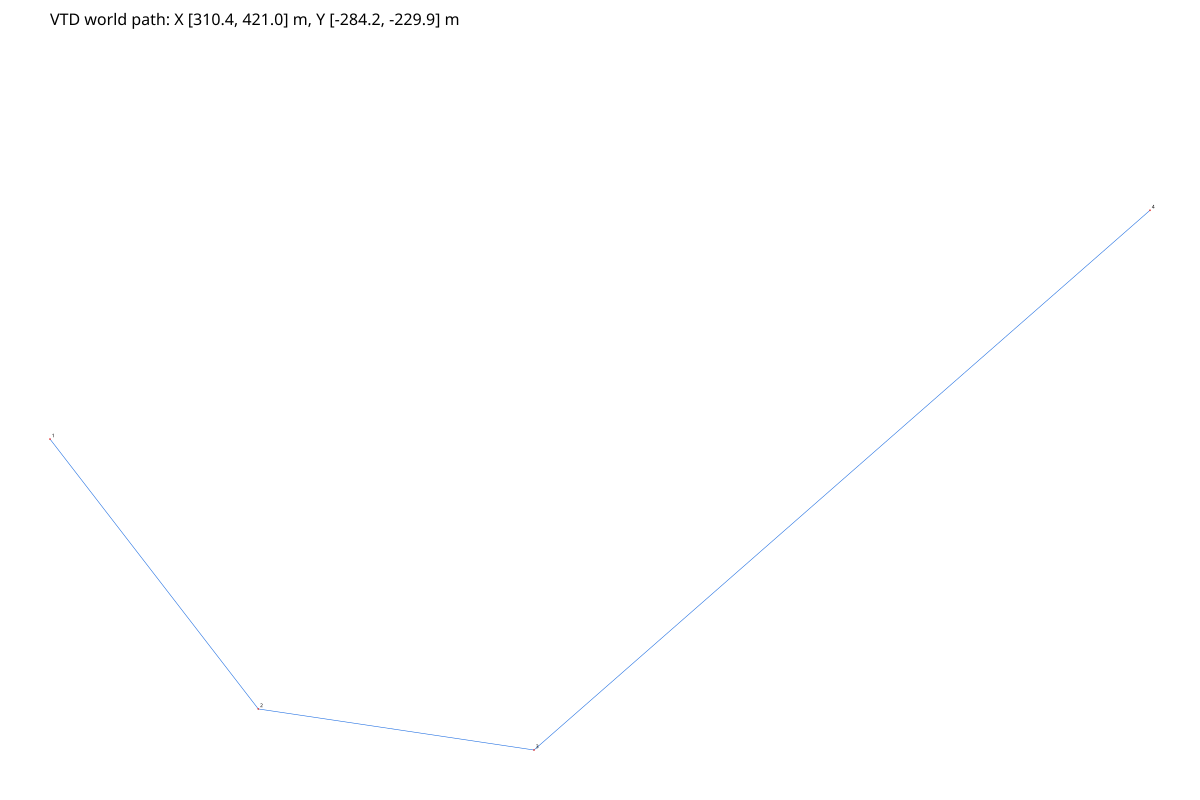

The table this chart was drawn from, first rows:
x, y, yaw, s, road_id, lane_id, road_s
310.4, -252.9, -0.9135, 0.00000000, 310, 1, 25.92
310.7, -253.3, -0.9135, 0.497, 310, 1, 25.42
311, -253.7, -0.9135, 0.994, 310, 1, 24.92
311.3, -254.1, -0.9135, 1.491, 310, 1, 24.42
311.6, -254.5, -0.9135, 1.988, 310, 1, 23.93
311.9, -254.9, -0.9135, 2.485, 310, 1, 23.43
312.2, -255.3, -0.9135, 2.982, 310, 1, 22.93
312.5, -255.6, -0.9135, 3.479, 310, 1, 22.43
312.8, -256, -0.9135, 3.976, 310, 1, 21.93
313.1, -256.4, -0.9135, 4.473, 310, 1, 21.43
313.4, -256.8, -0.9135, 4.97, 310, 1, 20.93
313.7, -257.2, -0.9135, 5.467, 310, 1, 20.44
314, -257.6, -0.9135, 5.964, 310, 1, 19.94
314.3, -258, -0.9135, 6.461, 310, 1, 19.44
314.6, -258.4, -0.9135, 6.958, 310, 1, 18.94
314.9, -258.8, -0.9135, 7.455, 310, 1, 18.44
315.2, -259.2, -0.9135, 7.952, 310, 1, 17.94
315.5, -259.6, -0.9135, 8.449, 310, 1, 17.45
315.8, -260, -0.9135, 8.946, 310, 1, 16.95
316.1, -260.4, -0.9135, 9.443, 310, 1, 16.45
316.5, -260.8, -0.9135, 9.94, 310, 1, 15.95
316.8, -261.2, -0.9135, 10.44, 310, 1, 15.45
317.1, -261.5, -0.9135, 10.93, 310, 1, 14.95
317.4, -261.9, -0.9135, 11.43, 310, 1, 14.45
317.7, -262.3, -0.9135, 11.93, 310, 1, 13.96
318, -262.7, -0.9135, 12.42, 310, 1, 13.46
318.3, -263.1, -0.9135, 12.92, 310, 1, 12.96
318.6, -263.5, -0.9135, 13.42, 310, 1, 12.46
318.9, -263.9, -0.9135, 13.92, 310, 1, 11.96
319.2, -264.3, -0.9135, 14.41, 310, 1, 11.46
319.5, -264.7, -0.9135, 14.91, 310, 1, 10.97
319.8, -265.1, -0.9135, 15.41, 310, 1, 10.47
320.1, -265.5, -0.9135, 15.9, 310, 1, 9.969
320.4, -265.9, -0.9135, 16.4, 310, 1, 9.47
320.7, -266.3, -0.9135, 16.9, 310, 1, 8.972
321, -266.7, -0.9135, 17.39, 310, 1, 8.474
321.3, -267.1, -0.9135, 17.89, 310, 1, 7.975
321.6, -267.4, -0.9135, 18.39, 310, 1, 7.477
321.9, -267.8, -0.9135, 18.89, 310, 1, 6.978
322.2, -268.2, -0.9135, 19.38, 310, 1, 6.48
322.5, -268.6, -0.9135, 19.88, 310, 1, 5.981
322.8, -269, -0.9135, 20.38, 310, 1, 5.483
323.1, -269.4, -0.9135, 20.87, 310, 1, 4.984
323.4, -269.8, -0.9135, 21.37, 310, 1, 4.486
323.7, -270.2, -0.9135, 21.87, 310, 1, 3.988
324, -270.6, -0.9135, 22.36, 310, 1, 3.489
324.3, -271, -0.9135, 22.86, 310, 1, 2.991
324.7, -271.4, -0.9135, 23.36, 310, 1, 2.492
325, -271.8, -0.9135, 23.86, 310, 1, 1.994
325.3, -272.2, -0.9135, 24.35, 310, 1, 1.495
325.6, -272.6, -0.9135, 24.85, 310, 1, 0.9969
325.9, -273, -0.9135, 25.35, 310, 1, 0.4984
326.2, -273.4, -0.9135, 25.84, 1244, -1, 0.00000000
326.5, -273.7, -0.9135, 26.34, 1244, -1, 0.4966
326.8, -274.1, -0.9135, 26.84, 1244, -1, 0.9932
327.1, -274.5, -0.9135, 27.33, 1244, -1, 1.49
327.4, -274.9, -0.9135, 27.83, 1244, -1, 1.986
327.7, -275.3, -0.9135, 28.33, 1244, -1, 2.483
328, -275.7, -0.9135, 28.83, 1244, -1, 2.98
328.3, -276.1, -0.9135, 29.32, 1244, -1, 3.476
... 232 more rows
